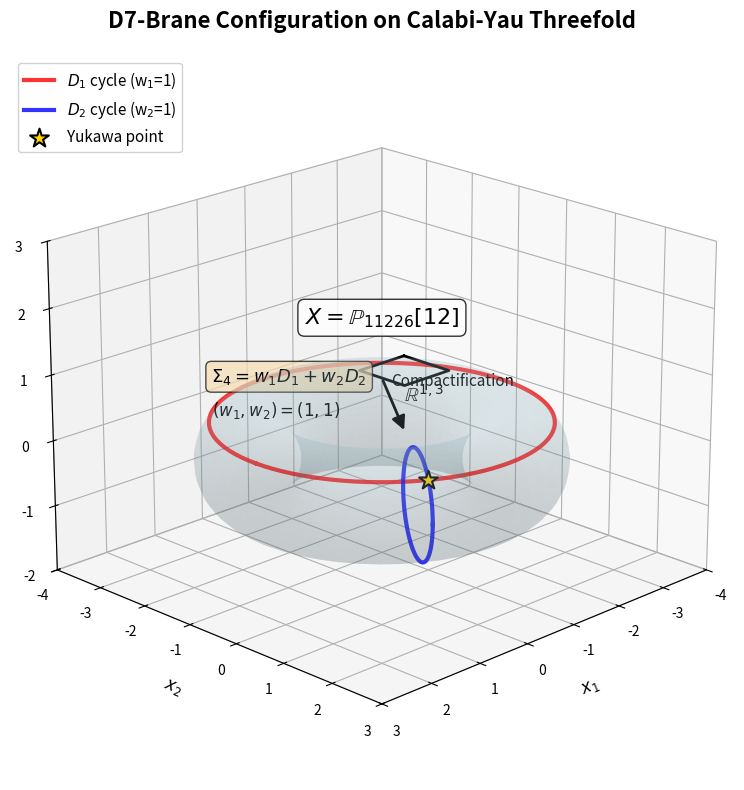

Write Python code to recreate this figure. (Note: this script raises an exception after producing the figure.)
"""
Generate Figure 1: Calabi-Yau Geometry Schematic

Creates a 3D visualization of the D7-brane configuration on a Calabi-Yau threefold.
Shows how D7-branes wrap four-cycles and intersect at Yukawa points where matter is localized.

Key physics:
- Calabi-Yau threefold (shown schematically as torus T^6 / (Z3 × Z4))
- D7-branes wrapping divisors with wrapping numbers (w1, w2) = (1,1)
- Intersection locus where Yukawa couplings arise
- Connection to 4D spacetime via dimensional reduction

Output: figures/figure1_geometry.pdf and .png (300 DPI)
"""

import matplotlib.pyplot as plt
import numpy as np
from matplotlib.patches import FancyArrowPatch, Circle, Ellipse
from mpl_toolkits.mplot3d import proj3d
from mpl_toolkits.mplot3d import Axes3D

class Arrow3D(FancyArrowPatch):
    """
    Helper class for drawing 3D arrows in matplotlib.

    Standard matplotlib arrows are 2D only, so we project 3D coordinates
    onto the 2D viewing plane using the projection matrix.
    """
    def __init__(self, xs, ys, zs, *args, **kwargs):
        super().__init__((0, 0), (0, 0), *args, **kwargs)
        self._verts3d = xs, ys, zs

    def do_3d_projection(self, renderer=None):
        """Project 3D coordinates to 2D screen space"""
        xs3d, ys3d, zs3d = self._verts3d
        xs, ys, zs = proj3d.proj_transform(xs3d, ys3d, zs3d, self.axes.M)
        self.set_positions((xs[0], ys[0]), (xs[1], ys[1]))
        return np.min(zs)

def plot_cy_geometry():
    """
    Create schematic representation of Calabi-Yau threefold with D7-branes.

    Physics represented:
    - CY3 manifold: T^6 / (Z3 × Z4) orbifold (shown as 2D torus for visualization)
    - D7-branes: 7+1 dimensional objects wrapping 4-cycles in the CY
    - Intersections: Loci where matter fields (quarks/leptons) are localized
    - Wrapping numbers: (w1, w2) determining second Chern class c2 = w1² + w2²

    Returns:
        matplotlib figure object
    """

    fig = plt.figure(figsize=(12, 8))
    ax = fig.add_subplot(111, projection='3d')

    # ===== Calabi-Yau Threefold =====
    # Real CY is 6-dimensional, we show 2D torus as schematic representation
    # The orbifold action Z3 × Z4 acts on the torus coordinates
    u = np.linspace(0, 2 * np.pi, 50)
    v = np.linspace(0, 2 * np.pi, 50)
    U, V = np.meshgrid(u, v)

    # Torus parameters: R (major radius), r (minor radius)
    R = 2.0  # Distance from torus center to tube center
    r = 0.8  # Radius of the tube

    # Parametric equations for torus in 3D
    X = (R + r * np.cos(V)) * np.cos(U)
    Y = (R + r * np.cos(V)) * np.sin(U)
    Z = r * np.sin(V)

    # Plot the CY manifold (torus as proxy for visualization)
    ax.plot_surface(X, Y, Z, alpha=0.15, color='lightblue',
                    edgecolor='none', shade=True)

    # ===== D7-Brane wrapping first divisor D1 (red) =====
    # This brane wraps with wrapping number w1 = 1
    # In the full theory, this is a 4-cycle in the CY threefold
    u1 = np.linspace(0, 2 * np.pi, 100)
    v1 = np.pi / 4  # Fixed poloidal angle (represents specific 4-cycle)
    X1 = (R + r * np.cos(v1)) * np.cos(u1)
    Y1 = (R + r * np.cos(v1)) * np.sin(u1)
    Z1 = r * np.sin(v1) * np.ones_like(u1)
    ax.plot(X1, Y1, Z1, 'r-', linewidth=3, label=r'$D_1$ cycle (w$_1$=1)', alpha=0.8)

    # ===== D7-Brane wrapping second divisor D2 (blue) =====
    # This brane wraps with wrapping number w2 = 1
    # The two cycles intersect, giving rise to matter localization
    u2 = np.pi / 3  # Fixed toroidal angle
    v2 = np.linspace(0, 2 * np.pi, 100)
    X2 = (R + r * np.cos(v2)) * np.cos(u2)
    Y2 = (R + r * np.cos(v2)) * np.sin(u2)
    Z2 = r * np.sin(v2)
    ax.plot(X2, Y2, Z2, 'b-', linewidth=3, label=r'$D_2$ cycle (w$_2$=1)', alpha=0.8)

    # ===== Intersection point (Yukawa coupling location) =====
    # Where D1 and D2 intersect, matter fields are localized
    # Yukawa couplings Y_ij arise from worldvolume integrals at these points
    # See Appendix A for detailed calculation
    yukawa_u = u2
    yukawa_v = v1
    yukawa_x = (R + r * np.cos(yukawa_v)) * np.cos(yukawa_u)
    yukawa_y = (R + r * np.cos(yukawa_v)) * np.sin(yukawa_u)
    yukawa_z = r * np.sin(yukawa_v)
    ax.scatter([yukawa_x], [yukawa_y], [yukawa_z],
               color='gold', s=200, marker='*',
               label='Yukawa point', edgecolor='black', linewidth=1.5, zorder=10)

    # ===== 4D spacetime representation =====
    # D7-branes fill all of 4D Minkowski space R^{1,3}
    # They also wrap 4-cycles in the compact CY dimensions
    # This is the "7" in D7: 3 spatial + 1 time + 4 compact = 7+1 = 8 total
    spacetime_x = np.array([-3.5, -3.5, -2.5, -2.5, -3.5])
    spacetime_y = np.array([-3, -2, -2, -3, -3])
    spacetime_z = np.array([0, 0, 0, 0, 0])
    ax.plot(spacetime_x, spacetime_y, spacetime_z, 'k-', linewidth=2)
    ax.text(-3, -2.5, -0.5, r'$\mathbb{R}^{1,3}$', fontsize=14, weight='bold')

    # ===== Dimensional reduction arrow =====
    # Indicates compactification from 10D string theory to 4D effective theory
    arrow = Arrow3D([-2.5, -1], [-2.5, -0.5], [0, 0],
                    mutation_scale=20, lw=2, arrowstyle='-|>', color='black')
    ax.add_artist(arrow)
    ax.text(-1.7, -1.5, 0.3, 'Compactification', fontsize=11, style='italic')

    # Add labels
    ax.text(0, 0, 2, r'$X = \mathbb{P}_{11226}[12]$', fontsize=16, weight='bold',
            ha='center', bbox=dict(boxstyle='round', facecolor='white', alpha=0.8))

    # Add wrapping annotation
    ax.text(2.5, -1, 1.5, r'$\Sigma_4 = w_1 D_1 + w_2 D_2$', fontsize=13,
            bbox=dict(boxstyle='round', facecolor='wheat', alpha=0.7))
    ax.text(2.5, -1, 1.0, r'$(w_1, w_2) = (1, 1)$', fontsize=12)

    # Styling
    ax.set_xlabel('$x_1$', fontsize=12, labelpad=10)
    ax.set_ylabel('$x_2$', fontsize=12, labelpad=10)
    ax.set_zlabel('$x_3$', fontsize=12, labelpad=10)
    ax.set_title('D7-Brane Configuration on Calabi-Yau Threefold',
                 fontsize=16, weight='bold', pad=20)

    # Set viewing angle
    ax.view_init(elev=20, azim=45)

    # Remove grid and adjust limits
    ax.grid(True, alpha=0.3)
    ax.set_xlim([-4, 3])
    ax.set_ylim([-4, 3])
    ax.set_zlim([-2, 3])

    # Legend
    ax.legend(loc='upper left', fontsize=11, framealpha=0.9)

    plt.tight_layout()
    plt.savefig('figures/figure1_geometry.pdf', dpi=300, bbox_inches='tight')
    plt.savefig('figures/figure1_geometry.png', dpi=300, bbox_inches='tight')
    print("✓ Figure 1 generated: figure1_geometry.pdf/.png")
    plt.close()

if __name__ == "__main__":
    plot_cy_geometry()
